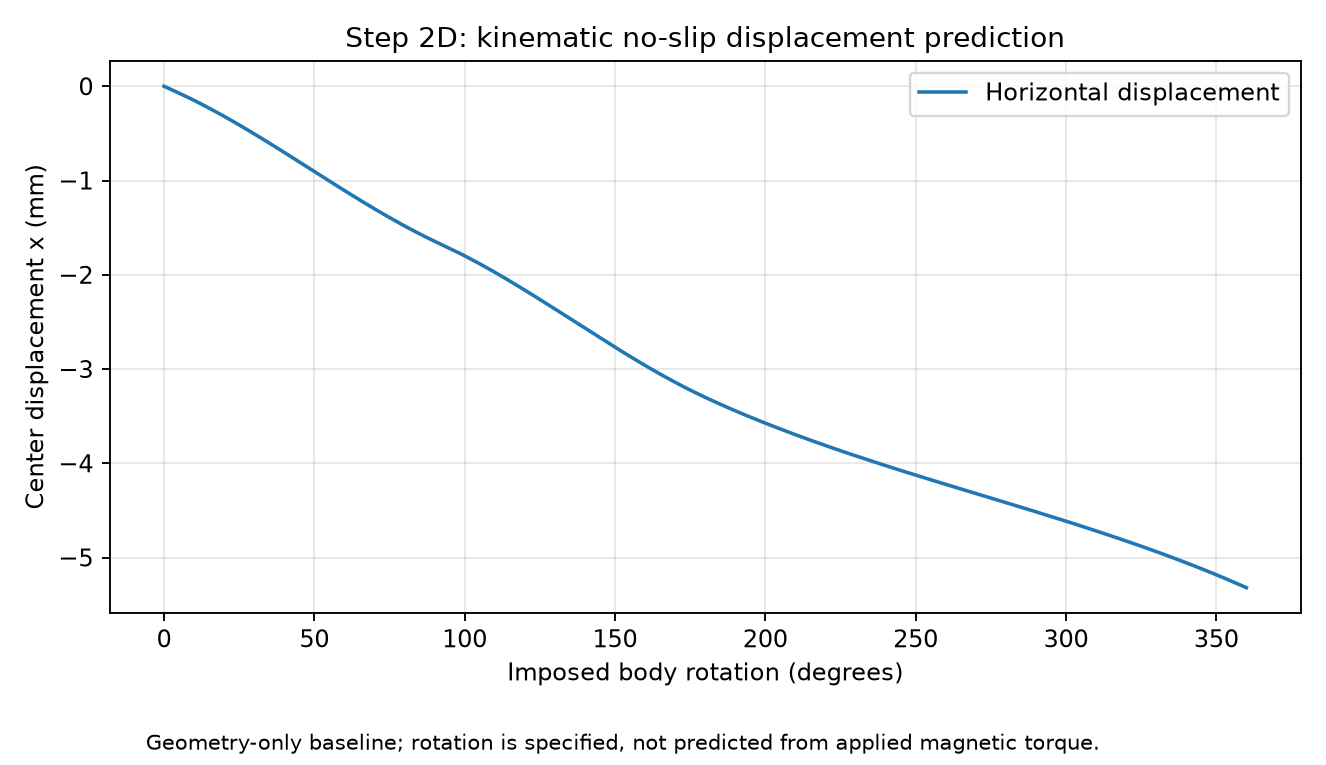

Data behind this chart, as committed beside it:
rotation_deg, center_x_mm, center_z_mm, contact_x_mm, contact_z_mm, contact_node_id
0.000000, 0.000000, 0.9117, -0.4113, 0.0925, 14
0.5, -0.007164, 0.9152, -0.4113, 0.0925, 14
1, -0.01436, 0.9187, -0.4113, 0.0925, 14
1.5, -0.02158, 0.9222, -0.4113, 0.0925, 14
2, -0.02884, 0.9255, -0.4113, 0.0925, 14
2.5, -0.03612, 0.9288, -0.4113, 0.0925, 14
3, -0.04344, 0.9321, -0.4113, 0.0925, 14
3.5, -0.05078, 0.9353, -0.4113, 0.0925, 14
4, -0.05815, 0.9396, -0.6425, 0.0925, 15
4.5, -0.06556, 0.9447, -0.6425, 0.0925, 15
5, -0.07302, 0.9497, -0.6425, 0.0925, 15
5.5, -0.08052, 0.9546, -0.6425, 0.0925, 15
6, -0.08807, 0.9595, -0.6425, 0.0925, 15
6.5, -0.09566, 0.9643, -0.6425, 0.0925, 15
7, -0.1033, 0.9691, -0.6425, 0.0925, 15
7.5, -0.111, 0.9737, -0.6425, 0.0925, 15
8, -0.1187, 0.9783, -0.6425, 0.0925, 15
8.5, -0.1264, 0.9838, -0.8738, 0.0925, 16
9, -0.1342, 0.9903, -0.8738, 0.0925, 16
9.5, -0.1421, 0.9967, -0.8738, 0.0925, 16
10, -0.15, 1.003, -0.8738, 0.0925, 16
10.5, -0.158, 1.009, -0.8738, 0.0925, 16
11, -0.166, 1.016, -0.8738, 0.0925, 16
11.5, -0.1741, 1.022, -0.8738, 0.0925, 16
12, -0.1822, 1.028, -0.8738, 0.0925, 16
12.5, -0.1904, 1.034, -0.8738, 0.0925, 16
13, -0.1987, 1.04, -0.8738, 0.0925, 16
13.5, -0.2069, 1.046, -0.8738, 0.0925, 16
14, -0.2153, 1.051, -0.8738, 0.0925, 16
14.5, -0.2237, 1.057, -0.8738, 0.0925, 16
15, -0.2321, 1.063, -0.8738, 0.0925, 16
15.5, -0.2406, 1.068, -0.8738, 0.0925, 16
16, -0.2492, 1.074, -0.8738, 0.0925, 16
16.5, -0.2577, 1.079, -0.8738, 0.0925, 16
17, -0.2664, 1.084, -0.8738, 0.0925, 16
17.5, -0.2751, 1.09, -0.8738, 0.0925, 16
18, -0.2838, 1.095, -0.8738, 0.0925, 16
18.5, -0.2925, 1.1, -0.8738, 0.0925, 16
19, -0.3014, 1.105, -0.8738, 0.0925, 16
19.5, -0.3102, 1.11, -0.8738, 0.0925, 16
20, -0.3191, 1.115, -0.8738, 0.0925, 16
20.5, -0.3281, 1.12, -0.8738, 0.0925, 16
21, -0.337, 1.124, -0.8738, 0.0925, 16
21.5, -0.3461, 1.129, -0.8738, 0.0925, 16
22, -0.3551, 1.134, -0.8738, 0.0925, 16
22.5, -0.3642, 1.138, -0.8738, 0.0925, 16
23, -0.3734, 1.143, -0.8738, 0.0925, 16
23.5, -0.3826, 1.147, -0.8738, 0.0925, 16
24, -0.3918, 1.151, -0.8738, 0.0925, 16
24.5, -0.401, 1.155, -0.8738, 0.0925, 16
25, -0.4103, 1.159, -0.8738, 0.0925, 16
25.5, -0.4197, 1.163, -0.8738, 0.0925, 16
26, -0.429, 1.167, -0.8738, 0.0925, 16
26.5, -0.4384, 1.171, -0.8738, 0.0925, 16
27, -0.4479, 1.175, -0.8738, 0.0925, 16
27.5, -0.4573, 1.179, -0.8738, 0.0925, 16
28, -0.4668, 1.182, -0.8738, 0.0925, 16
28.5, -0.4763, 1.186, -0.8738, 0.0925, 16
29, -0.4859, 1.189, -0.8738, 0.0925, 16
29.5, -0.4955, 1.192, -0.8738, 0.0925, 16
... 661 more rows
